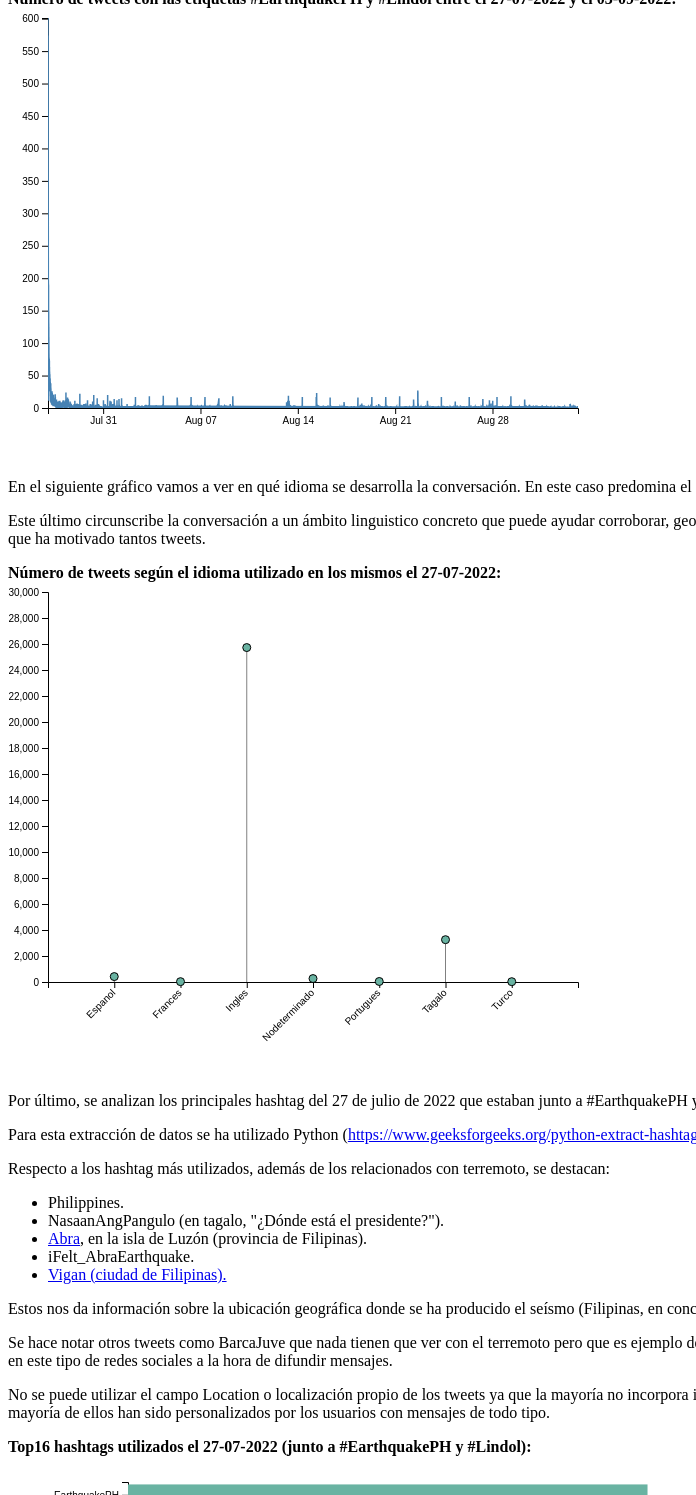
D3 v4 page, settled after 480 driven frames (8 s of simulated time); the page loaded 3 data file(s).



            // set the dimensions and margins of the graph
            var margin = { top: 10, right: 30, bottom: 0, left: 40 },
              width = 600 - margin.left - margin.right,
              height = 450 - margin.top - margin.bottom;

            // append the svg object to the body of the page
            var svg = d3.select("#my_dataviz")
              .append("svg")
              .attr("width", width + margin.left + margin.right)
              .attr("height", height + margin.top + margin.bottom)
              .append("g")
              .attr("transform",
                "translate(" + margin.left + "," + margin.top + ")");

            //Read the data
            d3.csv("data/consulta1.csv",

              // When reading the csv, I must format variables:
              function (d) {
                return { date: d3.timeParse("%Y-%m-%d %H:%M")(d.date), value: d.value }
              },

              // Now I can use this dataset:
              function (data) {

                // Add X axis --> it is a date format
                var x = d3.scaleTime()
                  .domain(d3.extent(data, function (d) { return d.date; }))
                  .range([0, width]);
                xAxis = svg.append("g")
                  .attr("transform", "translate(0," + height + ")")
                  .call(d3.axisBottom(x));

                // Add Y axis
                var y = d3.scaleLinear()
                  .domain([0, d3.max(data, function (d) { return +d.value; })])
                  .range([height, 0]);
                yAxis = svg.append("g")
                  .call(d3.axisLeft(y));

                // Add a clipPath: everything out of this area won't be drawn.
                var clip = svg.append("defs").append("svg:clipPath")
                  .attr("id", "clip")
                  .append("svg:rect")
                  .attr("width", width)
                  .attr("height", height)
                  .attr("x", 0)
                  .attr("y", 0);

                // Add brushing
                var brush = d3.brushX()                   // Add the brush feature using the d3.brush function
                  .extent([[0, 0], [width, height]])  // initialise the brush area: start at 0,0 and finishes at width,height: it means I select the whole graph area
                  .on("end", updateChart)               // Each time the brush selection changes, trigger the 'updateChart' function

                // Create the line variable: where both the line and the brush take place
                var line = svg.append('g')
                  .attr("clip-path", "url(#clip)")

                // Add the line
                line.append("path")
                  .datum(data)
                  .attr("class", "line")  // I add the class line to be able to modify this line later on.
                  .attr("fill", "none")
                  .attr("stroke", "steelblue")
                  .attr("stroke-width", 1.5)
                  .attr("d", d3.line()
                    .x(function (d) { return x(d.date) })
                    .y(function (d) { return y(d.value) })
                  )

                // Add the brushing
                line
                  .append("g")
                  .attr("class", "brush")
                  .call(brush);

                // A function that set idleTimeOut to null
                var idleTimeout
                function idled() { idleTimeout = null; }

                // A function that update the chart for given boundaries
                function updateChart() {

                  // What are the selected boundaries?
                  extent = d3.event.selection

                  // If no selection, back to initial coordinate. Otherwise, update X axis domain
                  if (!extent) {
                    if (!idleTimeout) return idleTimeout = setTimeout(idled, 350); // This allows to wait a little bit
                    x.domain([4, 8])
                  } else {
                    x.domain([x.invert(extent[0]), x.invert(extent[1])])
                    line.select(".brush").call(brush.move, null) // This remove the grey brush area as soon as the selection has been done
                  }

                  // Update axis and line position
                  xAxis.transition().duration(1000).call(d3.axisBottom(x))
                  line
                    .select('.line')
                    .transition()
                    .duration(1000)
                    .attr("d", d3.line()
                      .x(function (d) { return x(d.date) })
                      .y(function (d) { return y(d.value) })
                    )
                }

                // If user double click, reinitialize the chart
                svg.on("dblclick", function () {
                  x.domain(d3.extent(data, function (d) { return d.date; }))
                  xAxis.transition().call(d3.axisBottom(x))
                  line
                    .select('.line')
                    .transition()
                    .attr("d", d3.line()
                      .x(function (d) { return x(d.date) })
                      .y(function (d) { return y(d.value) })
                    )
                });

              })

          


            // set the dimensions and margins of the graph
            var margin2 = { top: 10, right: 30, bottom: 90, left: 40 },
              width = 600 - margin.left - margin.right,
              height = 400 - margin.top - margin.bottom;

            // append the svg object to the body of the page
            var svg2 = d3.select("#my_dataviz2")
              .append("svg")
              .attr("width", width + margin2.left + margin2.right)
              .attr("height", height + margin2.top + margin2.bottom)
              .append("g")
              .attr("transform",
                "translate(" + margin2.left + "," + margin2.top + ")");

            // Parse the Data
            d3.csv("data/consulta3.csv", function (data) {

              // X axis
              var x = d3.scaleBand()
                .range([0, width])
                .domain(data.map(function (d) { return d.idioma; }))
                .padding(1);
              svg2.append("g")
                .attr("transform", "translate(0," + height + ")")
                .call(d3.axisBottom(x))
                .selectAll("text")
                .attr("transform", "translate(-10,0)rotate(-45)")
                .style("text-anchor", "end");

              // Add Y axis
              var y = d3.scaleLinear()
                .domain([0, 30000])
                .range([height, 0]);
              svg2.append("g")
                .call(d3.axisLeft(y));

              // Lines
              svg2.selectAll("myline")
                .data(data)
                .enter()
                .append("line")
                .attr("x1", function (d) { return x(d.idioma); })
                .attr("x2", function (d) { return x(d.idioma); })
                .attr("y1", function (d) { return y(d.value); })
                .attr("y2", y(0))
                .attr("stroke", "grey")

              // Circles
              svg2.selectAll("mycircle")
                .data(data)
                .enter()
                .append("circle")
                .attr("cx", function (d) { return x(d.idioma); })
                .attr("cy", function (d) { return y(d.value); })
                .attr("r", "4")
                .style("fill", "#69b3a2")
                .attr("stroke", "black")
            })

          



            // set the dimensions and margins of the graph
            var margin3 = { top: 10, right: 30, bottom: 90, left: 120 },
              width = 600 - margin.left - margin.right,
              height = 400 - margin.top - margin.bottom;

            // append the svg object to the body of the page
            var svg3 = d3.select("#my_dataviz3")
              .append("svg")
              .attr("width", width + margin3.left + margin3.right)
              .attr("height", height + margin3.top + margin3.bottom)
              .append("g")
              .attr("transform",
                "translate(" + margin3.left + "," + margin3.top + ")");

            // Parse the Data
            d3.csv("data/consulta2.csv", function (data) {

              // Add X axis
              var x = d3.scaleLinear()
                .domain([0, 4300])
                .range([0, width]);
              svg3.append("g")
                .attr("transform", "translate(0," + height + ")")
                .call(d3.axisBottom(x))
                .selectAll("text")
                .attr("transform", "translate(-10,0)rotate(-45)")
                .style("text-anchor", "end");

              // Y axis
              var y = d3.scaleBand()
                .range([0, height])
                .domain(data.map(function (d) { return d.hashtag; }))
                .padding(.1);
              svg3.append("g")
                .call(d3.axisLeft(y))

              //Bars
              svg3.selectAll("myRect")
                .data(data)
                .enter()
                .append("rect")
                .attr("x", x(0))
                .attr("y", function (d) { return y(d.hashtag); })
                .attr("width", function (d) { return x(d.value); })
                .attr("height", y.bandwidth())
                .attr("fill", "#69b3a2")


              // .attr("x", function(d) { return x(d.Country); })
              // .attr("y", function(d) { return y(d.Value); })
              // .attr("width", x.bandwidth())
              // .attr("height", function(d) { return height - y(d.Value); })
              // .attr("fill", "#69b3a2")

            })

          

### data: data/consulta1.csv
date, value
2022-7-27 00:49, 82
2022-7-27 00:50, 601
2022-7-27 00:51, 512
2022-7-27 00:52, 565
2022-7-27 00:53, 490
2022-7-27 01:04, 213
2022-7-27 01:05, 561
2022-7-27 01:06, 574
2022-7-27 01:07, 517
2022-7-27 01:08, 385
2022-7-27 01:15, 245
2022-7-27 01:16, 287
2022-7-27 01:17, 296
2022-7-27 01:18, 281
2022-7-27 01:19, 265
2022-7-27 01:20, 234
2022-7-27 01:21, 232
2022-7-27 01:22, 219
2022-7-27 01:23, 191
2022-7-27 01:26, 11
2022-7-27 01:27, 197
2022-7-27 01:28, 196
2022-7-27 01:29, 190
2022-7-27 01:30, 190
2022-7-27 01:31, 188
2022-7-27 01:32, 188
2022-7-27 01:33, 173
2022-7-27 01:34, 192
2022-7-27 01:35, 185
2022-7-27 01:36, 191
2022-7-27 01:37, 186
2022-7-27 01:38, 163
2022-7-27 01:39, 140
2022-7-27 01:40, 148
2022-7-27 01:41, 173
2022-7-27 01:42, 149
2022-7-27 01:43, 151
2022-7-27 01:44, 170
2022-7-27 01:45, 154
2022-7-27 01:46, 189
2022-7-27 01:47, 140
2022-7-27 01:48, 137
2022-7-27 01:49, 147
2022-7-27 01:50, 142
2022-7-27 01:51, 136
2022-7-27 01:52, 146
2022-7-27 01:53, 150
2022-7-27 01:54, 147
2022-7-27 01:55, 141
2022-7-27 01:56, 148
2022-7-27 01:57, 135
2022-7-27 01:58, 148
2022-7-27 01:59, 116
2022-7-27 02:00, 106
2022-7-27 02:01, 132
2022-7-27 02:02, 106
2022-7-27 02:03, 98
2022-7-27 02:04, 130
2022-7-27 02:05, 105
2022-7-27 02:06, 105
... 10,301 more rows

### data: data/consulta2.csv
hashtag, value
EarthquakePH, 4215
Lindol, 628
earthquake, 480
LindolPH, 293
EarthquakeAbra, 224
Lindol, 118
Philippines, 109
lindolph, 77
BarcaJuve, 60
NasaanAngPangulo, 58
Abra, 56
BBNaijaLevelUp, 52
Lionesses, 49
iFelt_AbraEarthquake, 46
BBNaija7, 45
Vigan, 42
SantaEvita, 41

### data: data/consulta3.csv
idioma, value
Espanol, 417
Frances, 27
Ingles, 25725
Nodeterminado, 264
Portugues, 40
Tagalo, 3255
Turco, 25